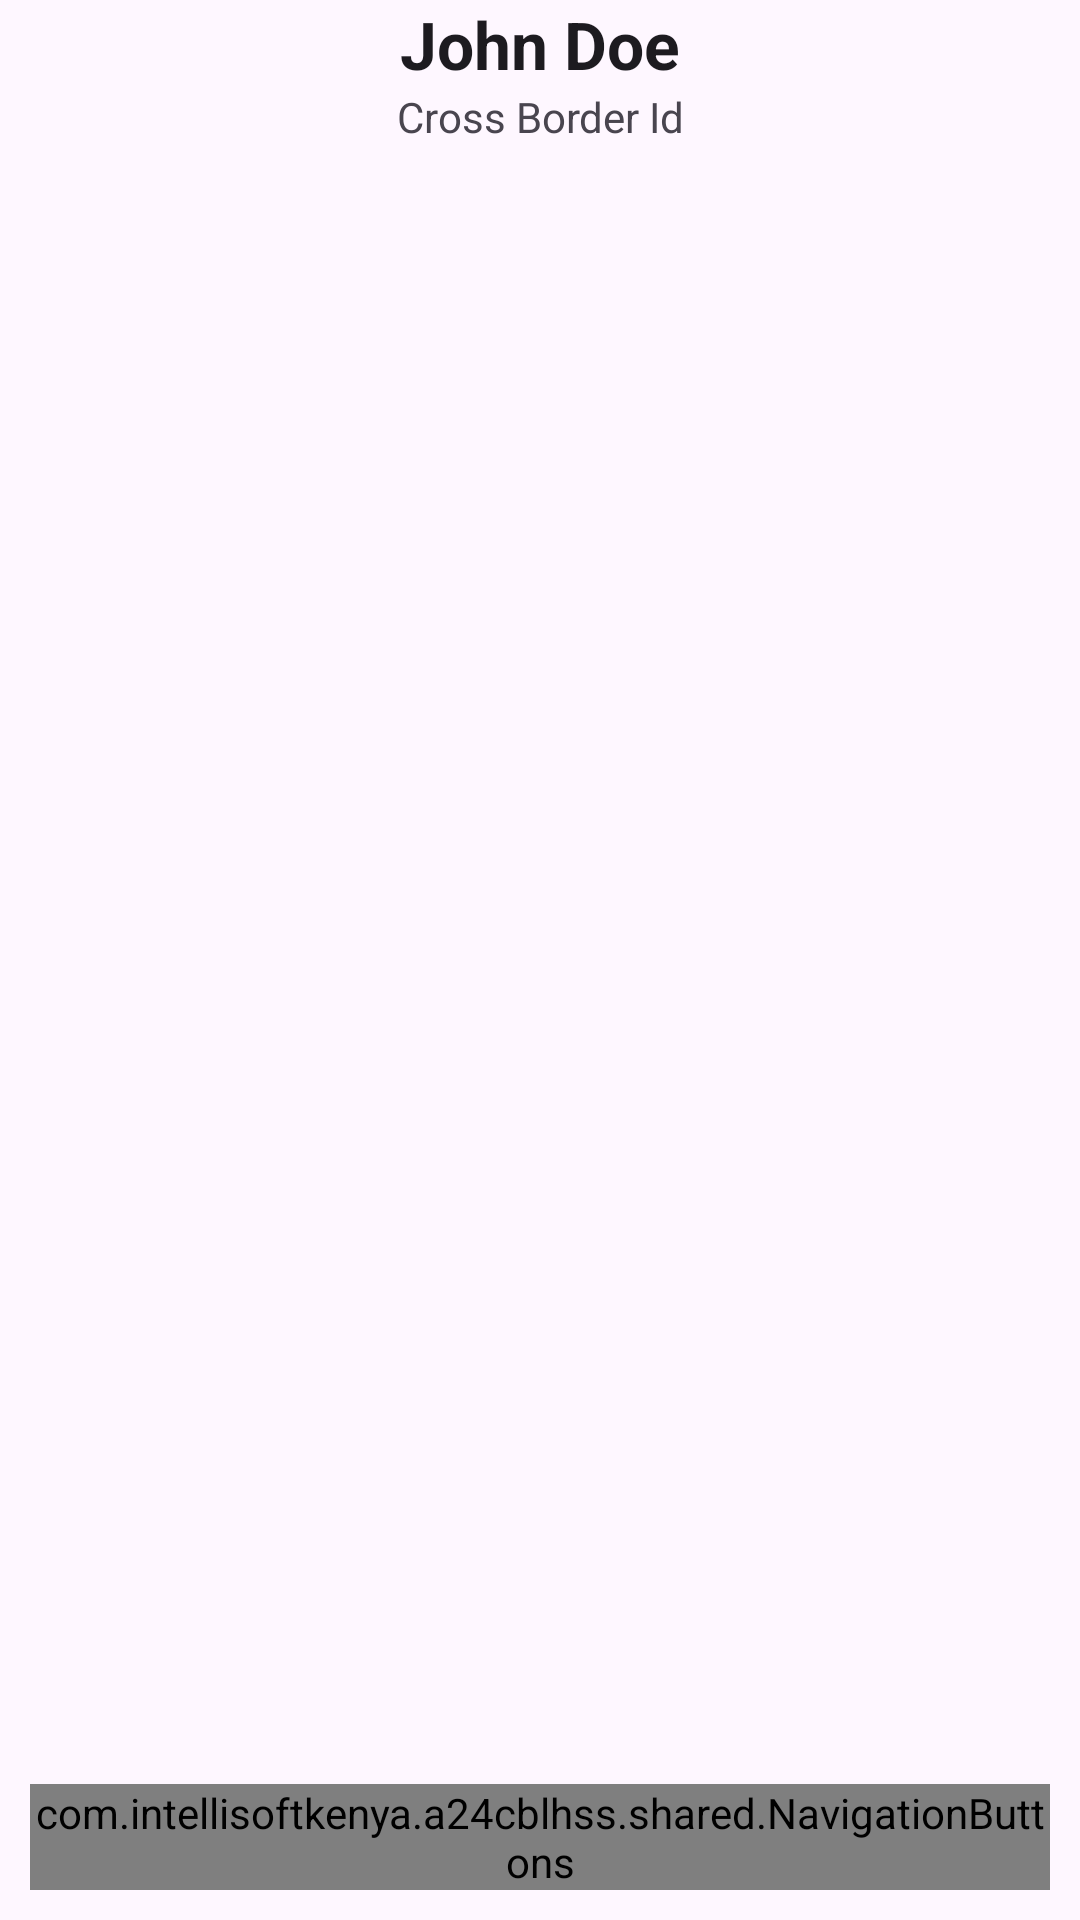

The Android layout XML behind this screen, and the referenced resources:
<!-- AndroidManifest.xml: application theme Theme._24CBLhss -->
<!-- res/layout/fragment_referral_details.xml -->
<?xml version="1.0" encoding="utf-8"?>
<RelativeLayout xmlns:android="http://schemas.android.com/apk/res/android"
    xmlns:tools="http://schemas.android.com/tools"
    android:layout_width="match_parent"
    android:layout_height="match_parent"
    tools:context=".referrals.fragment.ReferralDetailsFragment">


    <LinearLayout
        android:orientation="vertical"
        android:layout_width="match_parent"
        android:layout_height="match_parent">

        <TextView
            android:textStyle="bold"
            android:gravity="center"
            android:textAppearance="@style/TextAppearance.AppCompat.Large"
            android:text="John Doe"
            android:id="@+id/tvFullName"
            android:layout_width="match_parent"
            android:layout_height="wrap_content"/>

        <TextView
            android:id="@+id/tvCrossBorderId"
            android:gravity="center"
            android:text="Cross Border Id"
            android:layout_width="match_parent"
            android:layout_height="wrap_content"/>

        <androidx.recyclerview.widget.RecyclerView
            android:id="@+id/recyclerView"
            android:layout_width="match_parent"
            android:layout_height="match_parent"
            android:orientation="vertical" />


    </LinearLayout>


    <com.intellisoftkenya.a24cblhss.shared.NavigationButtons
        android:layout_margin="10dp"
        android:id="@+id/navigationButtons"
        android:layout_alignParentBottom="true"
        android:layout_width="match_parent"
        android:layout_height="wrap_content" />


</RelativeLayout>
<!-- resources referenced by this layout -->
<resources>
  <style name="Theme._24CBLhss" parent="Base.Theme._24CBLhss" />
  <style name="Base.Theme._24CBLhss" parent="Theme.Material3.DayNight.NoActionBar">
          
          
          <item name="colorPrimary">@color/colorPrimary</item>
          <item name="colorPrimaryVariant">@color/colorPrimaryDark</item> 
      </style>
  <color name="colorPrimary">#207724</color>
  <color name="colorPrimaryDark">#115714</color>
</resources>
